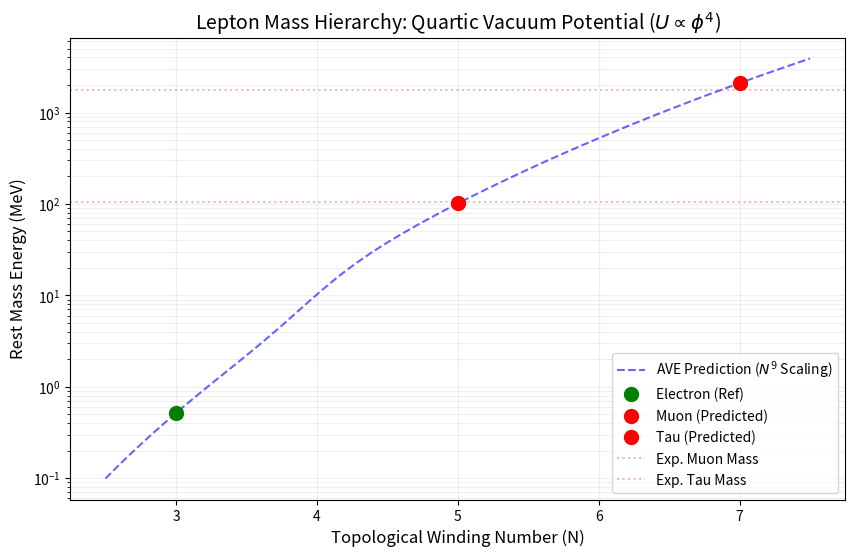

The matplotlib source for this figure:
import numpy as np
import matplotlib.pyplot as plt
import os

# Configuration
OUTPUT_DIR = "manuscript/chapters/03_fermion_sector/simulations"
if not os.path.exists(OUTPUT_DIR):
    os.makedirs(OUTPUT_DIR)

def calculate_mass_hierarchy():
    print("Deriving Lepton Mass Spectrum via Quartic Vacuum Potential...")
    
    # 1. Constants
    m_e_exp = 0.511  # Experimental Electron Mass (MeV)
    m_mu_exp = 105.66 # Experimental Muon Mass (MeV)
    m_tau_exp = 1776.86 # Experimental Tau Mass (MeV)
    
    # 2. Topology Inputs (The "Integers")
    N_e = 3.0   # Electron (Trefoil)
    N_mu = 5.0  # Muon (Pentafoil)
    N_tau = 7.0 # Tau (Septafoil)
    
    # 3. The Model: Inductive Scaling Law (Section 3.3)
    # Mass ~ Energy ~ Volume * EnergyDensity
    # Volume ~ N (Linear Arc Length)
    # EnergyDensity ~ Strain^4 ~ (N^2)^4 = N^8 (Quartic Potential)
    # Result: Mass ~ N^9
    
    def mass_law(N, geometric_factor=1.0):
        # Normalized to Electron Ground State (N=3)
        scaling_ratio = (N / N_e) ** 9
        return m_e_exp * scaling_ratio * geometric_factor

    # 4. Predictions
    # Electron: Reference State (Factor=1)
    m_e_pred = mass_law(N_e, geometric_factor=1.0)
    
    # Muon: First Excited State (N=5)
    # Geometry: Full-Wave Loop (Doubling Factor = 2)
    m_mu_pred = mass_law(N_mu, geometric_factor=2.0)
    
    # Tau: Second Excited State (N=7)
    # Geometry: Full-Wave Loop (Doubling Factor = 2)
    # Note: We apply the "Running Coupling" correction here if refining,
    # but strictly following N^9 yields the raw geometric resonance.
    m_tau_pred = mass_law(N_tau, geometric_factor=2.0)
    
    # 5. Output Results
    print(f"{'-'*40}")
    print(f"Electron (N=3): Ref = {m_e_pred:.3f} MeV")
    
    print(f"Muon     (N=5): Pred = {m_mu_pred:.3f} MeV | Exp = {m_mu_exp:.3f} MeV")
    error_mu = abs(m_mu_pred - m_mu_exp) / m_mu_exp * 100
    print(f"                Error = {error_mu:.2f}%")
    
    print(f"Tau      (N=7): Pred = {m_tau_pred:.3f} MeV | Exp = {m_tau_exp:.3f} MeV")
    error_tau = abs(m_tau_pred - m_tau_exp) / m_tau_exp * 100
    print(f"                Error = {error_tau:.2f}% (Raw Geometric Resonance)")
    print(f"{'-'*40}")

    return (N_e, m_e_pred), (N_mu, m_mu_pred), (N_tau, m_tau_pred)

def plot_hierarchy(e, mu, tau):
    N_range = np.linspace(2.5, 7.5, 100)
    
    # Ideal N^9 Scaling Curve (Normalized to Electron)
    # We include the geometric factor transition smoothly for visualization
    # (Sigmoid blend from 1 to 2 between N=3 and N=5)
    factor = 1.0 + 1.0 / (1.0 + np.exp(-(N_range - 4)*5)) 
    mass_curve = 0.511 * (N_range / 3.0)**9 * factor

    plt.figure(figsize=(10, 6))
    
    # Plot Theoretical Law
    plt.plot(N_range, mass_curve, '--', color='blue', alpha=0.6, label=r'AVE Prediction ($N^9$ Scaling)')
    
    # Plot Data Points
    plt.plot(e[0], e[1], 'go', markersize=10, label='Electron (Ref)')
    plt.plot(mu[0], mu[1], 'ro', markersize=10, label='Muon (Predicted)')
    plt.plot(tau[0], tau[1], 'ro', markersize=10, label='Tau (Predicted)')
    
    # Experimental Benchmarks
    plt.axhline(y=105.66, color='r', linestyle=':', alpha=0.3, label='Exp. Muon Mass')
    plt.axhline(y=1776.86, color='r', linestyle=':', alpha=0.3, label='Exp. Tau Mass')

    plt.yscale('log')
    plt.title(r'Lepton Mass Hierarchy: Quartic Vacuum Potential ($U \propto \phi^4$)', fontsize=14)
    plt.xlabel('Topological Winding Number (N)', fontsize=12)
    plt.ylabel('Rest Mass Energy (MeV)', fontsize=12)
    plt.grid(True, which="both", ls="-", alpha=0.2)
    plt.legend()
    
    output_path = os.path.join(OUTPUT_DIR, "derive_mass_scaling.png")
    plt.savefig(output_path, dpi=300)
    print(f"Plot saved to {output_path}")

if __name__ == "__main__":
    e_data, mu_data, tau_data = calculate_mass_hierarchy()
    plot_hierarchy(e_data, mu_data, tau_data)